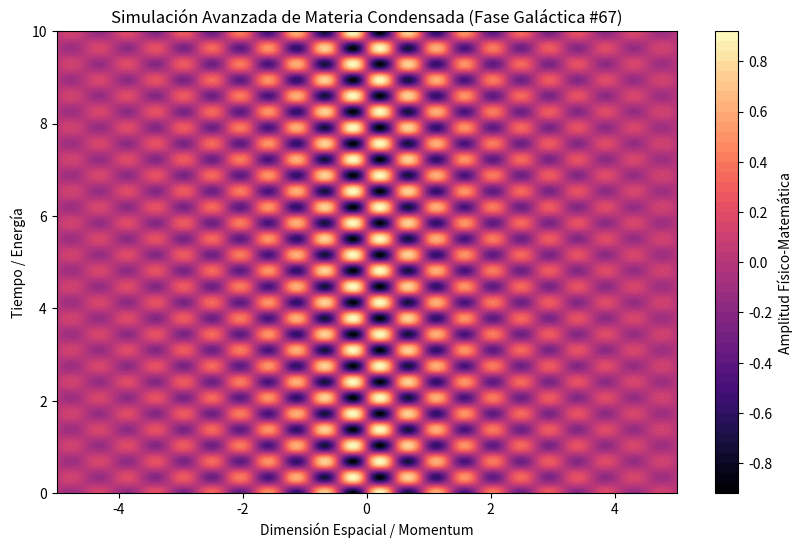

Reproduce this figure in Python.
%matplotlib inline
# Simulación Galáctica: Materia Condensada - Variante 67
import numpy as np
import matplotlib.pyplot as plt

# Parámetros Físicos Aleatorios
param_1 = 6.904
param_2 = 9.133
param_3 = 0.442

t = np.linspace(0, 10, 500)
x = np.linspace(-5, 5, 500)
X, T = np.meshgrid(x, t)

# Ecuación Base (Avanzada)
Z = np.sin(X * param_1) * np.cos(T * param_2) * np.exp(-np.abs(X) * param_3)

plt.figure(figsize=(10, 6))
plt.contourf(X, T, Z, 50, cmap='magma')
plt.colorbar(label='Amplitud Físico-Matemática')
plt.title(r'Simulación Avanzada de Materia Condensada (Fase Galáctica #67)')
plt.xlabel('Dimensión Espacial / Momentum')
plt.ylabel('Tiempo / Energía')
plt.show()
